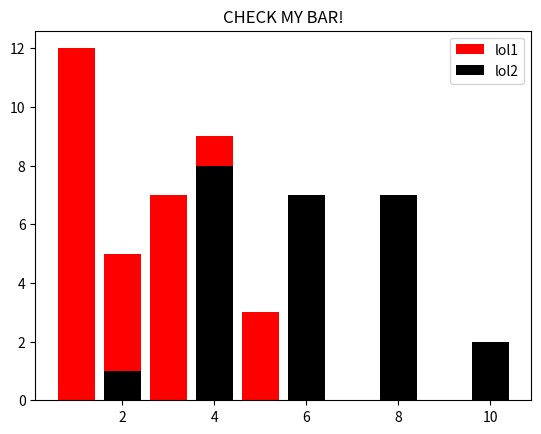

Python code for this plot:
import matplotlib.pyplot as plt

x1 = [1,2,3,4,5]
y1 = [12,5,7,9,3]

x2 = [2,4,6,8,10]
y2 = [1,8,7,7,2]

plt.bar(x1, y1, label="lol1", color="red")
plt.bar(x2, y2, label="lol2", color="black")

plt.title("CHECK MY BAR!")
plt.legend()
plt.show()
